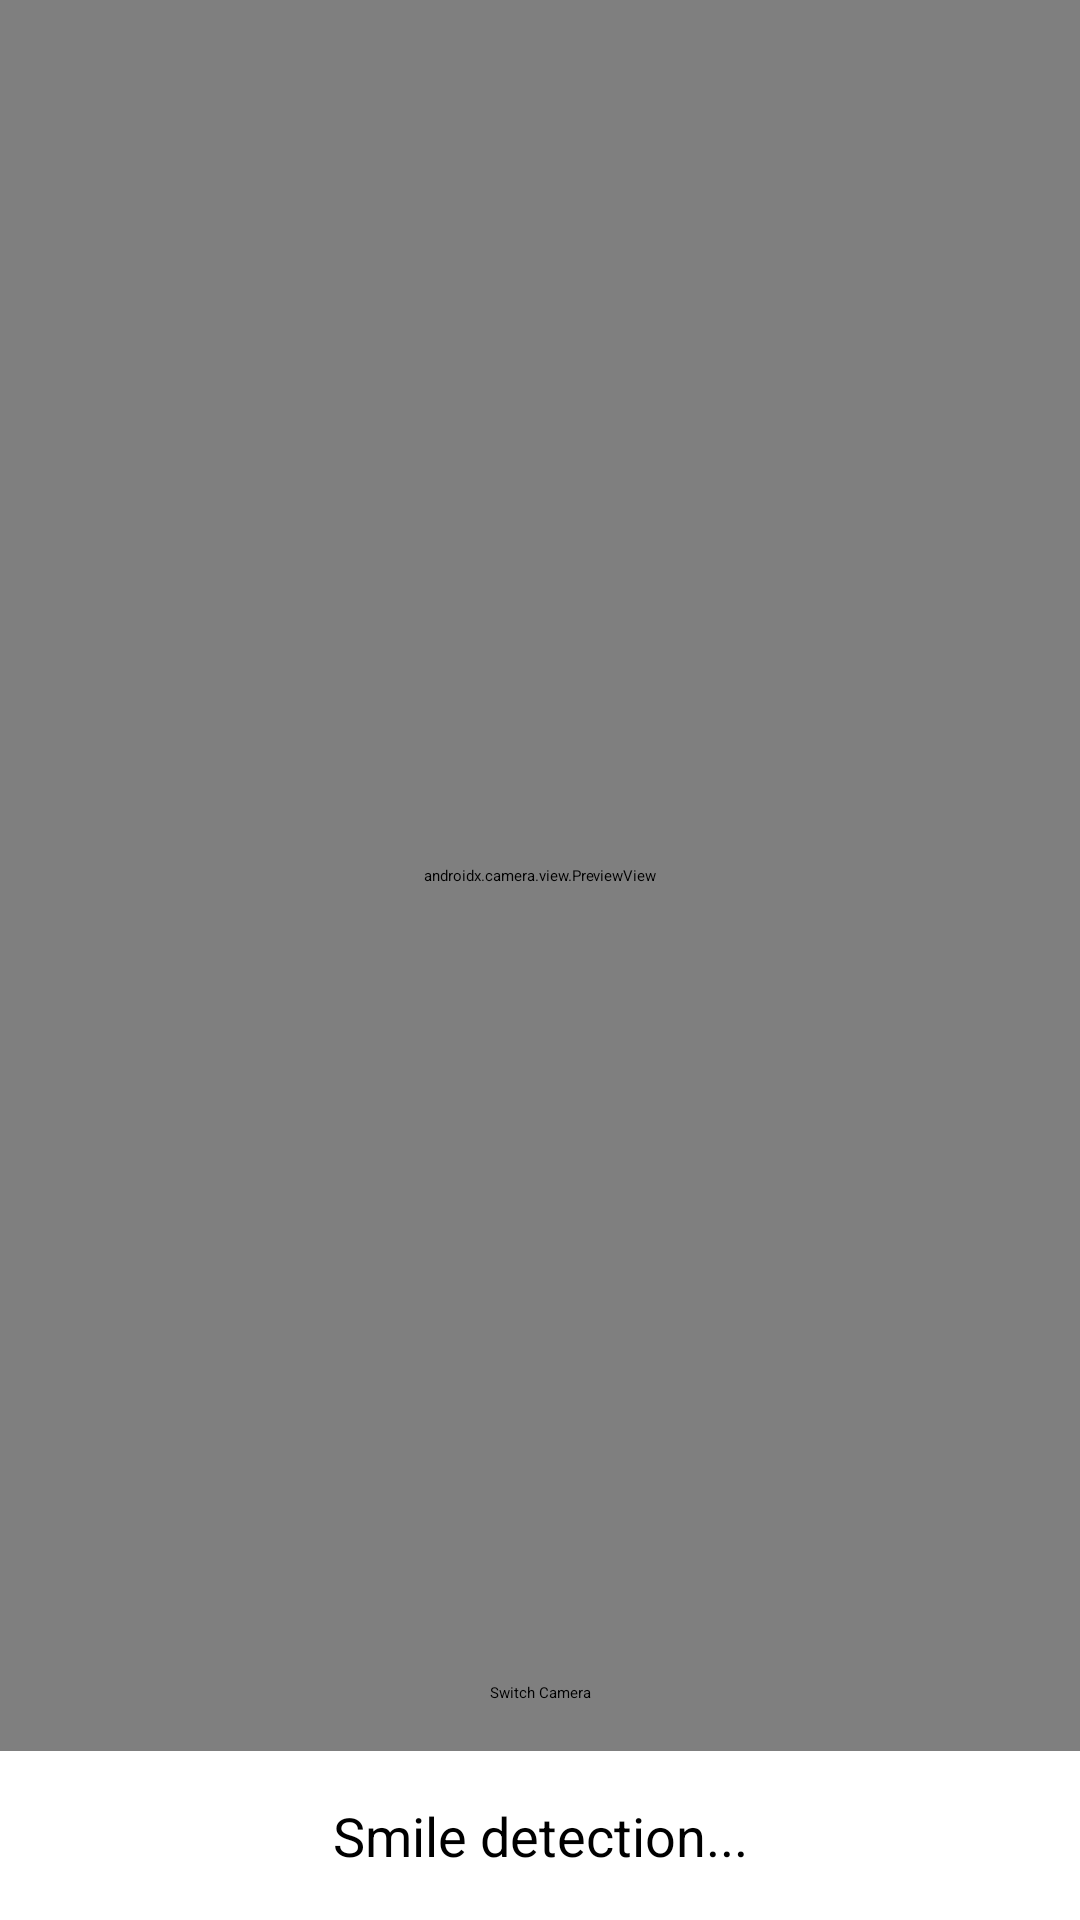

Here is an Android app screen rendered from its layout file. Give the layout XML and the strings, colors and styles it references.
<!-- AndroidManifest.xml: application theme Theme.MachineLearning -->
<!-- res/layout/activity_real_time_face_detection.xml -->
<?xml version="1.0" encoding="utf-8"?>
<androidx.constraintlayout.widget.ConstraintLayout xmlns:android="http://schemas.android.com/apk/res/android"
    android:id="@+id/main"
    xmlns:app="http://schemas.android.com/apk/res-auto"
    android:layout_width="match_parent"
    android:layout_height="match_parent">

    <androidx.camera.view.PreviewView
        android:id="@+id/previewView"
        android:layout_width="0dp"
        android:layout_height="0dp"
        app:layout_constraintTop_toTopOf="parent"
        app:layout_constraintBottom_toTopOf="@id/smileTextView"
        app:layout_constraintStart_toStartOf="parent"
        app:layout_constraintEnd_toEndOf="parent" />

    <Button
        android:id="@+id/btnSwitchCamera"
        android:layout_width="wrap_content"
        android:layout_height="wrap_content"
        android:text="Switch Camera"
        app:layout_constraintBottom_toTopOf="@id/smileTextView"
        app:layout_constraintEnd_toEndOf="parent"
        app:layout_constraintStart_toStartOf="parent"
        android:layout_marginBottom="16dp"/>


    <TextView
        android:id="@+id/smileTextView"
        android:layout_width="0dp"
        android:layout_height="wrap_content"
        android:text="Smile detection..."
        android:textSize="18sp"
        android:textColor="@android:color/black"
        android:gravity="center"
        android:padding="16dp"
        app:layout_constraintTop_toBottomOf="@id/previewView"
        app:layout_constraintBottom_toBottomOf="parent"
        app:layout_constraintStart_toStartOf="parent"
        app:layout_constraintEnd_toEndOf="parent" />

</androidx.constraintlayout.widget.ConstraintLayout>
<!-- resources referenced by this layout -->
<resources>
  <style name="Theme.MachineLearning" parent="Base.Theme.MachineLearning">
      
      <item name="android:navigationBarColor">@android:color/transparent</item>
      <item name="android:statusBarColor">@android:color/transparent</item>
      <item name="android:windowLightStatusBar">?attr/isLightTheme</item>
    </style>
</resources>
